Run: headless pygame with SDL's dummy video driver; simulated clock (each Clock.tick advances the game by its frame time, no real sleeping); random seed 0; keys injected as events and as key.get_pressed() state; no mouse input.
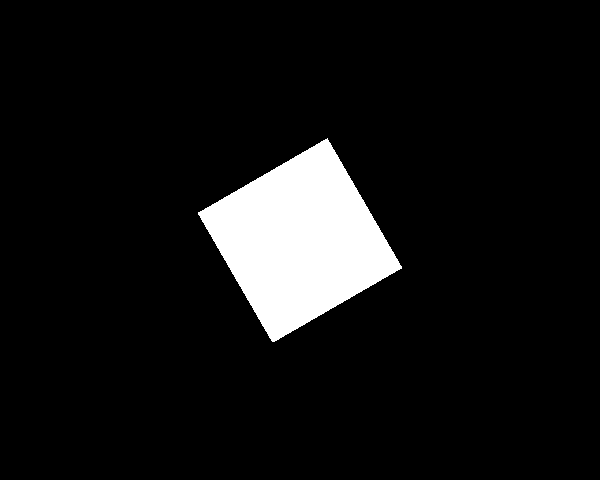
Frame 1 of 4 · flips 1–60 · no input
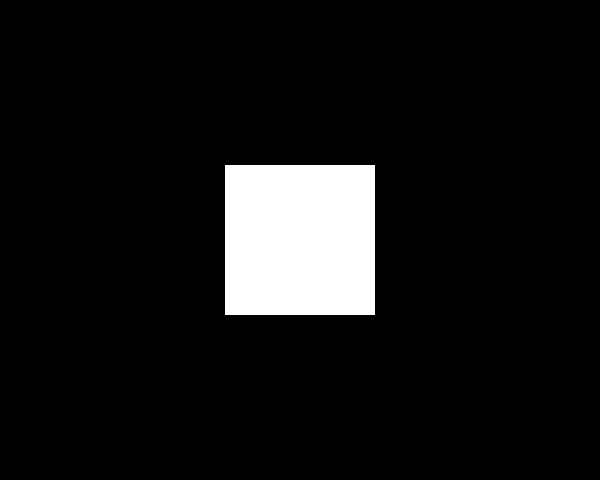
Frame 2 of 4 · flips 61–180 · tapped SPACE, RETURN · held RIGHT (→), D
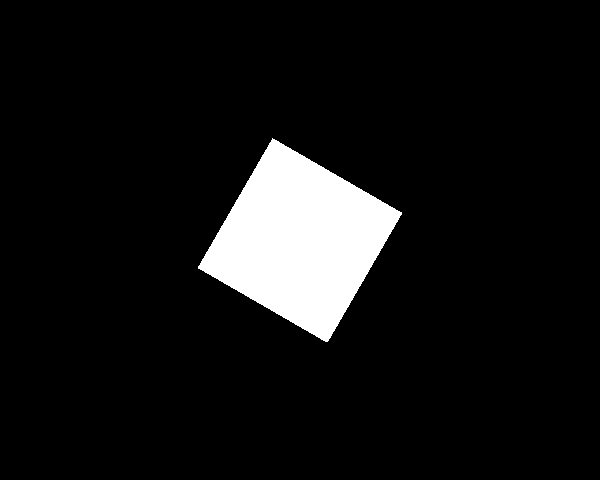
Frame 3 of 4 · flips 181–300 · held DOWN (↓), S
Frame 4 of 4 · flips 301–420 · held LEFT (←), A, UP (↑), W · screen same as frame 1, image omitted

The pygame program that drew these frames:

import pygame
from os import path

width = 600
height = 480
fps =  60

#for display
pygame.init()
screen = pygame.display.set_mode((width,height))
pygame.display.set_caption("Making a GIF loop")
clock = pygame.time.Clock()

current_angle = 0

#MAKING AN RECT(IMAGE)
image_orig = pygame.Surface((150,150))
image_orig.set_colorkey((0,0,0))
image_orig.fill((255,255,255))

#COPYING 
image = image_orig.copy()
image.set_colorkey((0,0,0))
rect = image.get_rect()
rect.center = (width//2, height//2)


#Game loop
run = True
while run:
	clock.tick(fps)

	for event in pygame.event.get():
		if event.type == pygame.QUIT:
			run = False

	screen.fill((0,0,0)) #FILL SCREEN

	#ADDING AMGLES
	if current_angle >= 360:current_angle = 0
	else: current_angle -= 1

	old_center  = rect.center #SAVING OLD CENTER

	new_image = pygame.transform.rotate(image_orig, current_angle) #ROTATING A CENTER
	rect = new_image.get_rect() #GETTING NEW RECT
	rect.center = old_center   #PlACING NEW RECT AT OLD POSITION

	screen.blit(new_image,rect)  #BLITING ON SCREEN
	pygame.display.flip()


pygame.quit()
quit()
